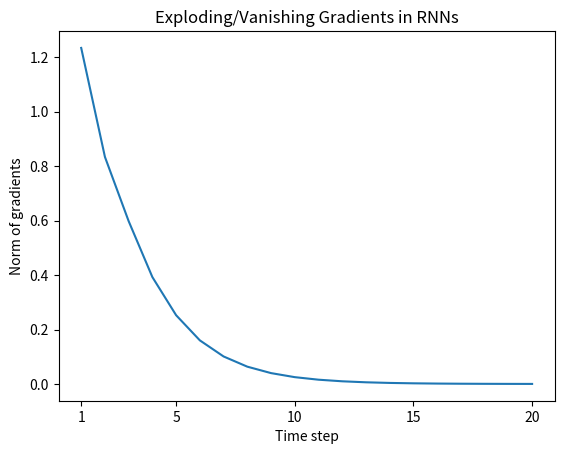

This figure's Python source:
import numpy as np
import matplotlib.pyplot as plt

# 초기 설정
N = 2 # 배치 크기
H = 3 # 은닉 상태 벡터의 크기
T = 20 # 시계열 데이터의 길이

dh = np.ones((N, H)) # 초기 그래디언트
np.random.seed(3) # 재현할 수 있도록 난수의 시드 고정
# Wh = np.random.randn(H, H) # 그래디언트 폭발
Wh = np.random.randn(H, H) * 0.5 # 그래디언트 소실

# 그래디언트 폭발/소실을 확인하기 위한 리스트
norm_list = []

# RNN 그래디언트 폭발/소실 시연
for t in range(T):
    dh = np.dot(dh, Wh.T)
    norm = np.sqrt(np.sum(dh**2)) / N
    norm_list.append(norm)

# 결과 출력
print(norm_list)

# 결과 시각화
plt.plot(np.arange(len(norm_list)), norm_list)
plt.xticks([0, 4, 9, 14, 19], [1, 5, 10, 15, 20])
plt.xlabel('Time step')
plt.ylabel('Norm of gradients')
plt.title('Exploding/Vanishing Gradients in RNNs')
plt.show()